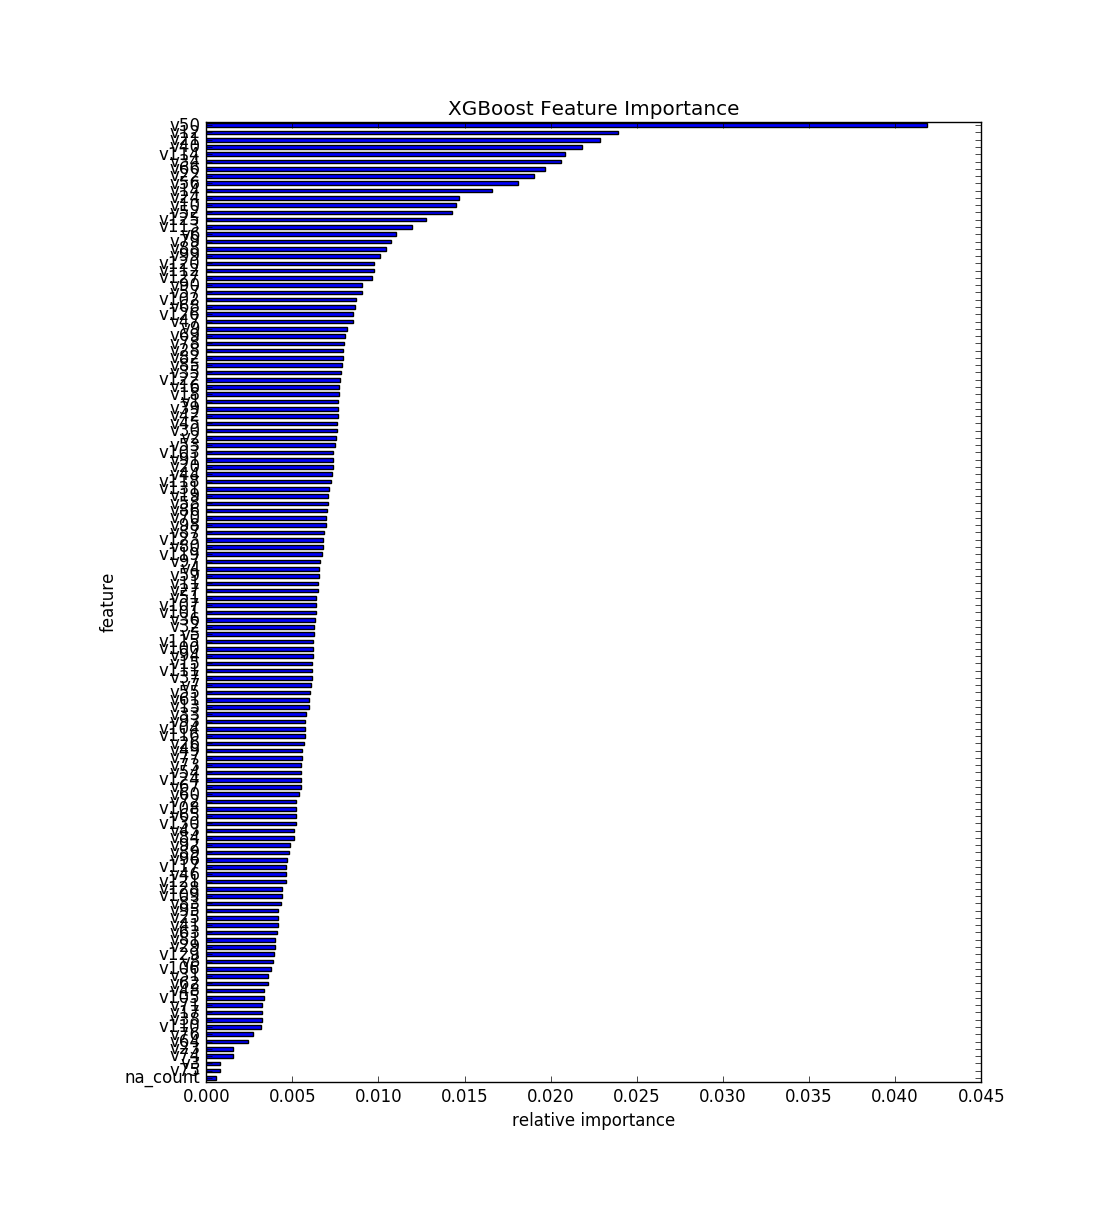

The file beside this chart, header and first rows:
, feature, fscore
0, na_count, 0.0005761
1, v75, 0.0007995
2, v3, 0.0007995
3, v74, 0.001564
4, v23, 0.001576
5, v64, 0.002399
6, v76, 0.002692
7, v110, 0.003198
8, v38, 0.00321
9, v17, 0.003233
10, v71, 0.003245
11, v105, 0.003351
12, v48, 0.003374
13, v62, 0.003563
14, v31, 0.00361
15, v106, 0.003739
16, v8, 0.003903
17, v129, 0.003939
18, v29, 0.003998
19, v81, 0.004009
20, v63, 0.00408
21, v41, 0.004139
22, v25, 0.004162
23, v95, 0.004174
24, v83, 0.004339
25, v109, 0.004374
26, v128, 0.004421
27, v121, 0.004609
28, v46, 0.004621
29, v117, 0.004656
30, v96, 0.004668
31, v89, 0.004785
32, v92, 0.004868
33, v84, 0.005103
34, v43, 0.005103
35, v130, 0.005185
36, v65, 0.005209
37, v108, 0.005209
38, v72, 0.005209
39, v60, 0.005373
40, v67, 0.005479
41, v124, 0.005503
42, v54, 0.005503
43, v73, 0.005514
44, v77, 0.00555
45, v49, 0.005561
46, v26, 0.005691
47, v116, 0.005749
48, v104, 0.005749
49, v93, 0.005761
50, v33, 0.005808
51, v13, 0.005949
52, v61, 0.005961
53, v55, 0.00602
54, v7, 0.00609
55, v37, 0.006114
56, v111, 0.006126
57, v15, 0.006149
58, v94, 0.006196
59, v100, 0.006208
... 72 more rows
